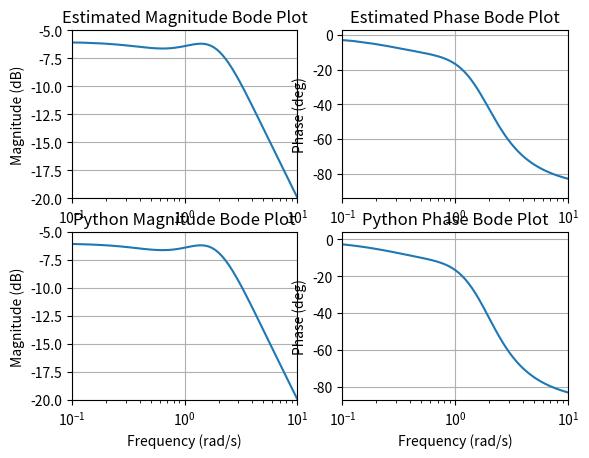

Recreate this plot in Python.
import numpy as np
import pandas as pd
from scipy import signal
import matplotlib.pyplot as plt


def c_xy_calc(xt, yt, k):
    # This is a generic cross covariance estimator. Since we need this value in multiple
    # locations, we make a generic function.
    # Inputs: xt - First data set.
    #         yt - Second data set.
    #         k - Order of the lag.
    # Outputs: c_xy - The cross covariance.

    # Initializing c_xy.
    c_xy = 0

    # First we get the number of data points:
    num_data = len(xt)

    # There's two situations to consider: when k >= 0, and when k < 0
    if k >= 0:
        # Then, we get the appropriate partitions of the data.
        xt_k = xt.iloc[0:num_data - k, :]
        yt_k = yt.iloc[k:num_data, :]

        # All these values have the means subtracted, so we also do that.
        xt_k = xt_k - np.mean(xt)
        yt_k = yt_k - np.mean(yt)

        # We multiply these element wise, then sum them up and divide by the number of data points.
        c_xy_list = pd.DataFrame(xt_k.values * yt_k.values)
        c_xy = c_xy_list.values.sum()
        c_xy /= num_data

    # In the second situation, we have a different multiplication.
    elif k < 0:
        yt_k = yt.iloc[0:num_data + k, :]
        xt_k = xt.iloc[-k:num_data, :]

        # All these values have the means subtracted, so we also do that.
        yt_k = yt_k - np.mean(yt)
        xt_k = xt_k - np.mean(xt)

        # We multiply these element wise, then sum them up and divide by the number of data points.
        c_xy_list = pd.DataFrame(yt_k.values * xt_k.values)
        c_xy = c_xy_list.values.sum()
        c_xy /= num_data

    return c_xy


def r_xy_calc(xt, yt, k):
    # This is a generic cross-correlation function calculator. This lets me confirm
    # my results against the class examples.
    # Inputs: xt - First data set.
    #         yt - Second data set.
    #         k - Order of the lag.
    # Outputs: r_xy - The cross correlation.

    # First we need to get s_x and s_y, which are dependent on the cross covariance.
    s_x = np.sqrt(c_xy_calc(xt, xt, 0))
    s_y = np.sqrt(c_xy_calc(yt, yt, 0))

    # We also need the cross covariance at the specific value of k.
    c_xy = c_xy_calc(xt, yt, k)

    return c_xy/(s_x * s_y)


def test_prob1():
    xt = pd.DataFrame([11, 7, 8, 12, 14])
    yt = pd.DataFrame([7, 10, 6, 7, 10])
    print('Cross Correlation for k = %1i: %.3f' % (1, r_xy_calc(xt, yt, 1)))
    print('Cross Correlation for k = %1i: %.3f' % (-1, r_xy_calc(xt, yt, -1)))


def prob1():
    print('********** Problem #1 **********')
    # Creating our data sequences.
    vt = pd.DataFrame([0.9157, 0.7922, 0.9595, 0.6557, 0.0357, 0.8491, 0.9340])
    efd = pd.DataFrame([0.6787, 0.7577, 0.7431, 0.3922, 0.6555, 0.1712, 0.7060])

    # Passing the data through each of our values k.
    for k in range(1, 4):
        print('Cross Correlation for k = %1i: %.3f' % (k, r_xy_calc(vt, efd, k)))


def transfer_function(s):
    # This defines the transfer function.
    return (s**2 + 2*s + 1)/(s**3 + 3.2*s**2 + 5*s + 2)


def bode_estimate(f):
    # This is a generic comparison function that we'll use to compare inputs and outputs.
    # Inputs: f - List of input frequencies of the sine wave.
    # Outputs: w_list - List of angular frequencies for plotting.
    #          mag_list - List of ratios of magnitudes (in dB).
    #          phase_list - List of phases (in deg).

    # Initializing our mag_list and phase_list for storing values.
    mag_list = np.zeros(f.shape)
    phase_list = np.zeros(f.shape)
    i = 0

    # First, we convert our input list of frequencies into angular frequencies.
    w_list = f * 2 * np.pi

    # Then, we evaluate the transfer function at each of these points.
    for s in w_list:
        transfer_val = transfer_function(s*1j)
        # We also find the magnitude and the angle associated with each transfer function value, which
        # we'll plot as an estimation.
        mag_list[i] = 20*np.log10(abs(transfer_val))
        phase_list[i] = np.angle(transfer_val)*180/np.pi
        i += 1

    return w_list, mag_list, phase_list


def prob2():
    print('********** Problem #2 **********')
    # We'll begin with an estimation of the transfer function bode plots. Since we only need to input a list
    # of sine waves with various frequencies, we'll generate a list between our two points of interest, 0.1 Hz
    # and 10 Hz.
    f_list = np.linspace(0.01, 100, num=10000)

    # Then we call our bode plot estimator function.
    w_list, mag_list, phase_list = bode_estimate(f_list)

    # Setting the options for the magnitude plot.
    plt.subplot(221)
    plt.semilogx(w_list, mag_list)
    plt.title('Estimated Magnitude Bode Plot')
    plt.grid(True)
    plt.xlabel('Frequency (rad/s)')
    plt.xlim(0.1, 10)
    plt.ylabel('Magnitude (dB)')
    plt.ylim(-20, -5)

    # Setting the options for the phase plot.
    plt.subplot(222)
    plt.semilogx(w_list, phase_list)
    plt.title('Estimated Phase Bode Plot')
    plt.grid(True)
    plt.xlabel('Frequency (rad/s)')
    plt.xlim(0.1, 10)
    plt.ylabel('Phase (deg)')

    # Establishing the numerators and denominator of our transfer function.
    num = [1, 2, 1]
    den = [1, 3.2, 5, 2]
    # Constructs the transfer function in Python.
    transfer = signal.TransferFunction(num, den)

    # Then calls Python's version of a bode plot maker.
    w, mag, phase = transfer.bode()

    # Setting the options for the magnitude plot.
    plt.subplot(223)
    plt.semilogx(w, mag)
    plt.title('Python Magnitude Bode Plot')
    plt.grid(True)
    plt.xlabel('Frequency (rad/s)')
    plt.xlim(0.1, 10)
    plt.ylabel('Magnitude (dB)')
    plt.ylim(-20, -5)

    # Setting the options for the phase plot.
    plt.subplot(224)
    plt.semilogx(w, phase)
    plt.title('Python Phase Bode Plot')
    plt.grid(True)
    plt.xlabel('Frequency (rad/s)')
    plt.xlim(0.1, 10)
    plt.ylabel('Phase (deg)')


if __name__ == '__main__':
    prob1()
    prob2()
    plt.show()
